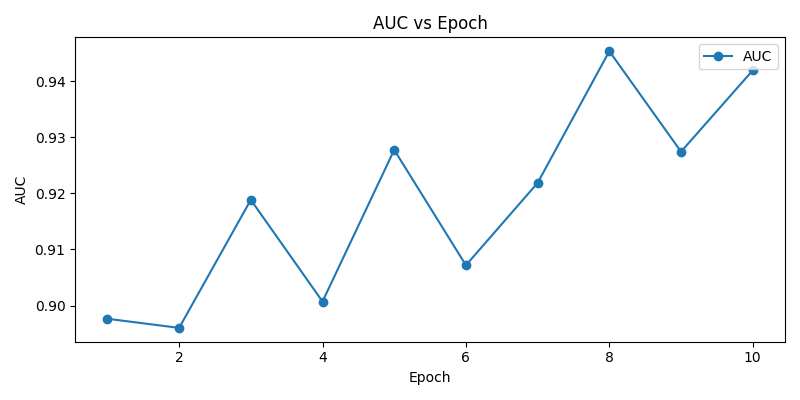

The data file committed next to this chart (first rows):
epoch, auc, loss
1, 0.8976, 0.5324
2, 0.896, 0.445
3, 0.9188, 0.44
4, 0.9007, 0.487
5, 0.9277, 0.3613
6, 0.9072, 0.309
7, 0.9219, 0.3541
8, 0.9453, 0.2812
9, 0.9274, 0.3105
10, 0.9419, 0.198
